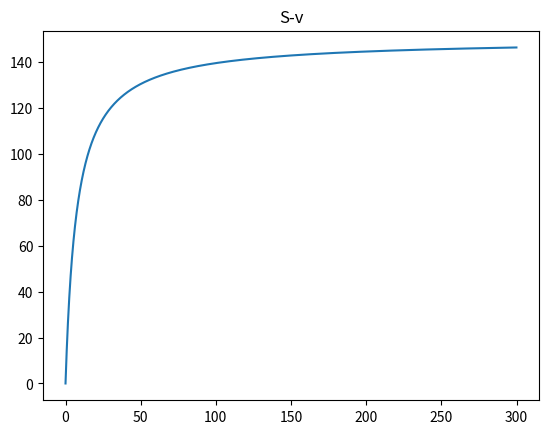

This chart was generated by the following Python code:
import matplotlib.pyplot as plt
import numpy as np
E_all = 1   # assume the initial concentration of E is 1 uM, and E-all = E + ES because of mass action 
k1 = 100
k2 = 600
k3 = 150
S = np.arange(0, 300, 0.1)
 
v = k3*E_all*S / (S+(k2+k3) / k1)  # assume the rate of change of the ES is 0. then we can calculate this formular
 
plt.title("S-v")
plt.plot(S, v)
 
plt.show()